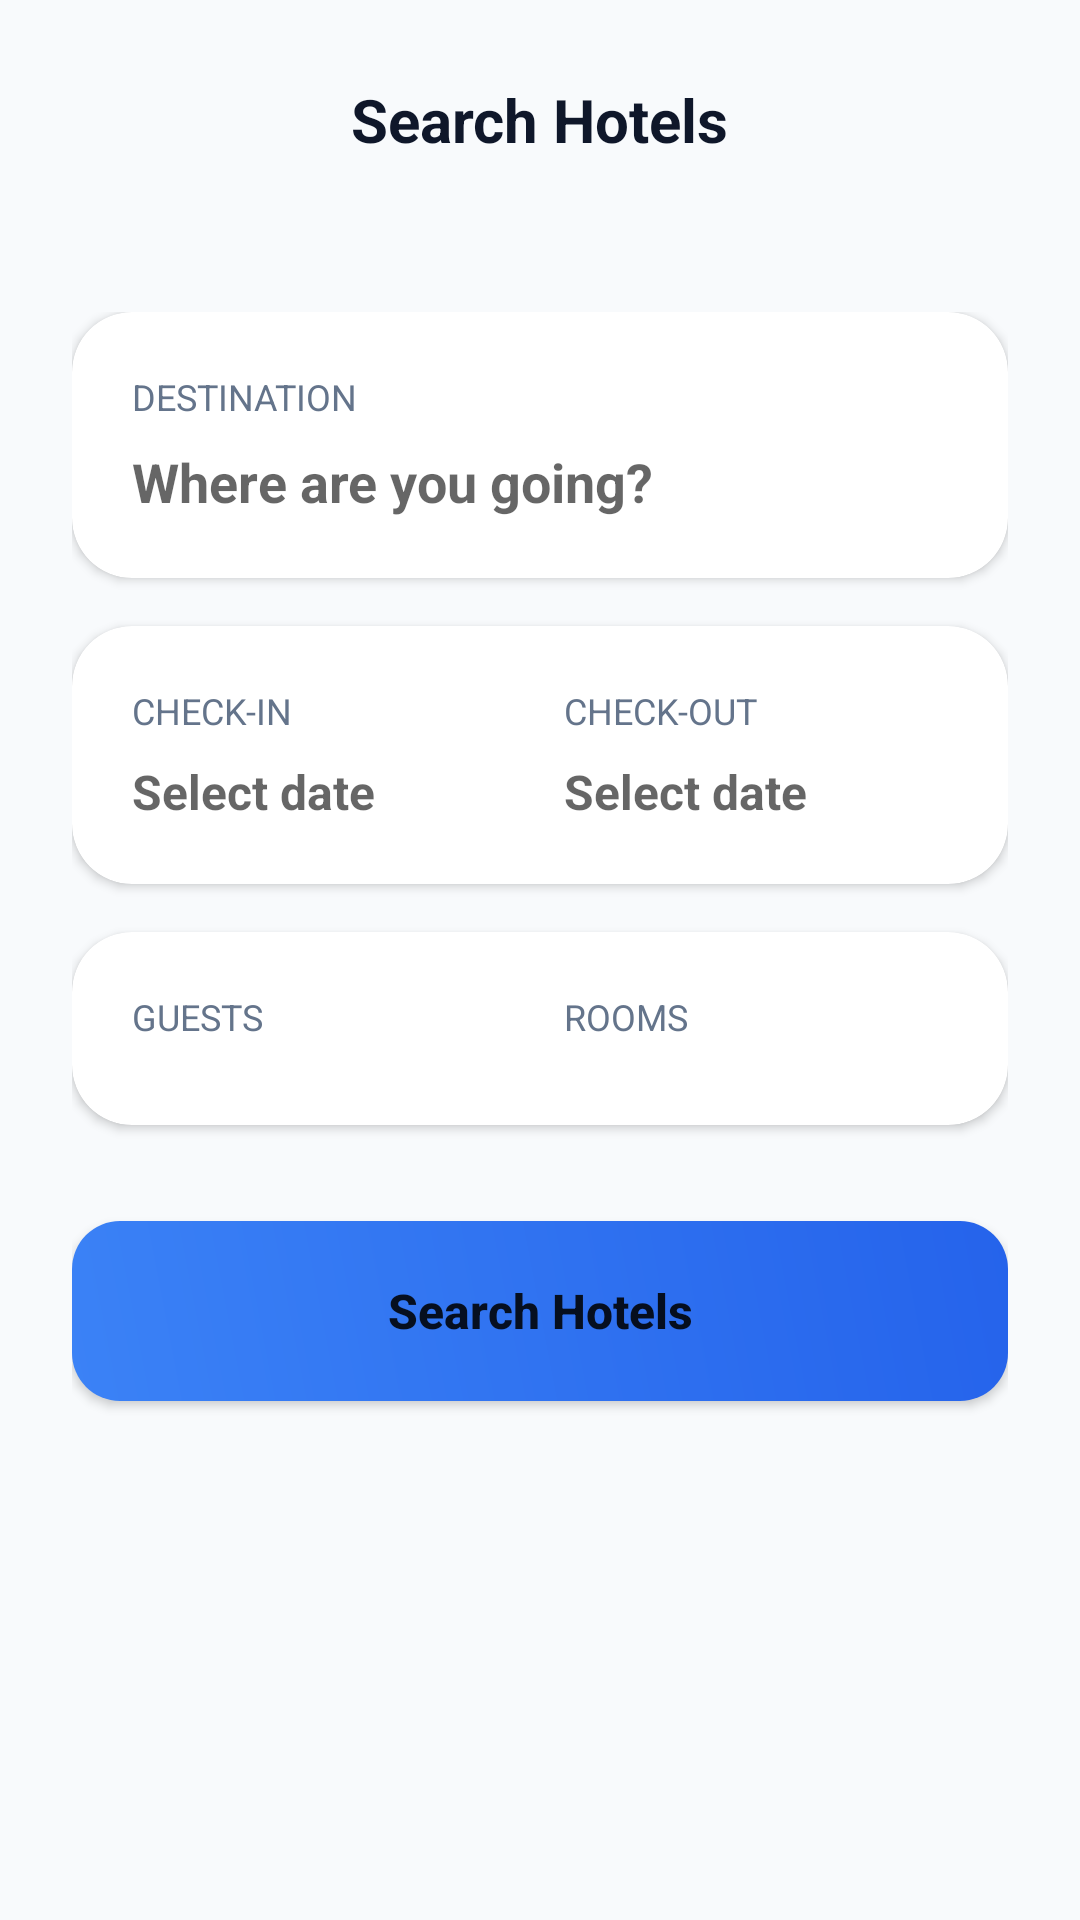

Reconstruct the res/layout file that produces this screen, plus the resources it refers to.
<!-- AndroidManifest.xml: activity theme Theme.Berenang.NoActionBar -->
<!-- res/layout/activity_hotel_search.xml -->
<?xml version="1.0" encoding="utf-8"?>
<LinearLayout xmlns:android="http://schemas.android.com/apk/res/android"
    xmlns:app="http://schemas.android.com/apk/res-auto"
    android:layout_width="match_parent"
    android:layout_height="match_parent"
    android:orientation="vertical"
    android:background="@color/background"
    android:fitsSystemWindows="true">

    
    <RelativeLayout
        android:layout_width="match_parent"
        android:layout_height="wrap_content"
        android:background="@color/background"
        android:paddingHorizontal="20dp"
        android:paddingTop="20dp"
        android:paddingBottom="20dp">

        <ImageView
            android:id="@+id/back_button"
            android:layout_width="40dp"
            android:layout_height="40dp"
            android:layout_alignParentStart="true"
            android:layout_centerVertical="true"
            android:src="@drawable/ic_back"
            android:background="@drawable/icon_background"
            android:padding="10dp"
            android:clickable="true"
            android:focusable="true" />

        <TextView
            android:layout_width="wrap_content"
            android:layout_height="wrap_content"
            android:layout_centerInParent="true"
            android:text="Search Hotels"
            android:textSize="20sp"
            android:textStyle="bold"
            android:textColor="@color/primary_text" />
    </RelativeLayout>

    <ScrollView
        android:layout_width="match_parent"
        android:layout_height="match_parent"
        android:fillViewport="true">

        <LinearLayout
            android:layout_width="match_parent"
            android:layout_height="wrap_content"
            android:orientation="vertical"
            android:padding="24dp">

            
            <com.google.android.material.card.MaterialCardView
                android:layout_width="match_parent"
                android:layout_height="wrap_content"
                app:cardCornerRadius="20dp"
                app:cardElevation="2dp">

                <LinearLayout
                    android:layout_width="match_parent"
                    android:layout_height="wrap_content"
                    android:orientation="vertical"
                    android:padding="20dp">

                    <TextView
                        android:layout_width="wrap_content"
                        android:layout_height="wrap_content"
                        android:text="Destination"
                        android:textSize="12sp"
                        android:textColor="@color/secondary_text"
                        android:textAllCaps="true" />

                    <EditText
                        android:id="@+id/destination_input"
                        android:layout_width="match_parent"
                        android:layout_height="wrap_content"
                        android:layout_marginTop="8dp"
                        android:hint="Where are you going?"
                        android:textSize="18sp"
                        android:textStyle="bold"
                        android:textColor="@color/primary_text"
                        android:inputType="textCapWords"
                        android:background="@null" />
                </LinearLayout>
            </com.google.android.material.card.MaterialCardView>

            
            <com.google.android.material.card.MaterialCardView
                android:layout_width="match_parent"
                android:layout_height="wrap_content"
                android:layout_marginTop="16dp"
                app:cardCornerRadius="20dp"
                app:cardElevation="2dp">

                <LinearLayout
                    android:layout_width="match_parent"
                    android:layout_height="wrap_content"
                    android:orientation="horizontal"
                    android:padding="20dp">

                    
                    <LinearLayout
                        android:layout_width="0dp"
                        android:layout_height="wrap_content"
                        android:layout_weight="1"
                        android:orientation="vertical">

                        <TextView
                            android:layout_width="wrap_content"
                            android:layout_height="wrap_content"
                            android:text="Check-in"
                            android:textSize="12sp"
                            android:textColor="@color/secondary_text"
                            android:textAllCaps="true" />

                        <EditText
                            android:id="@+id/checkin_date_input"
                            android:layout_width="match_parent"
                            android:layout_height="wrap_content"
                            android:layout_marginTop="8dp"
                            android:hint="Select date"
                            android:textSize="16sp"
                            android:textStyle="bold"
                            android:textColor="@color/primary_text"
                            android:focusable="false"
                            android:clickable="true"
                            android:inputType="none"
                            android:background="@null" />
                    </LinearLayout>

                    
                    <LinearLayout
                        android:layout_width="0dp"
                        android:layout_height="wrap_content"
                        android:layout_weight="1"
                        android:orientation="vertical"
                        android:layout_marginStart="16dp">

                        <TextView
                            android:layout_width="wrap_content"
                            android:layout_height="wrap_content"
                            android:text="Check-out"
                            android:textSize="12sp"
                            android:textColor="@color/secondary_text"
                            android:textAllCaps="true" />

                        <EditText
                            android:id="@+id/checkout_date_input"
                            android:layout_width="match_parent"
                            android:layout_height="wrap_content"
                            android:layout_marginTop="8dp"
                            android:hint="Select date"
                            android:textSize="16sp"
                            android:textStyle="bold"
                            android:textColor="@color/primary_text"
                            android:focusable="false"
                            android:clickable="true"
                            android:inputType="none"
                            android:background="@null" />
                    </LinearLayout>
                </LinearLayout>
            </com.google.android.material.card.MaterialCardView>

            
            <com.google.android.material.card.MaterialCardView
                android:layout_width="match_parent"
                android:layout_height="wrap_content"
                android:layout_marginTop="16dp"
                app:cardCornerRadius="20dp"
                app:cardElevation="2dp">

                <LinearLayout
                    android:layout_width="match_parent"
                    android:layout_height="wrap_content"
                    android:orientation="horizontal"
                    android:padding="20dp">

                    
                    <LinearLayout
                        android:layout_width="0dp"
                        android:layout_height="wrap_content"
                        android:layout_weight="1"
                        android:orientation="vertical">

                        <TextView
                            android:layout_width="wrap_content"
                            android:layout_height="wrap_content"
                            android:text="Guests"
                            android:textSize="12sp"
                            android:textColor="@color/secondary_text"
                            android:textAllCaps="true" />

                        <Spinner
                            android:id="@+id/guests_spinner"
                            android:layout_width="match_parent"
                            android:layout_height="wrap_content"
                            android:layout_marginTop="8dp"
                            android:background="@null" />
                    </LinearLayout>

                    
                    <LinearLayout
                        android:layout_width="0dp"
                        android:layout_height="wrap_content"
                        android:layout_weight="1"
                        android:orientation="vertical"
                        android:layout_marginStart="16dp">

                        <TextView
                            android:layout_width="wrap_content"
                            android:layout_height="wrap_content"
                            android:text="Rooms"
                            android:textSize="12sp"
                            android:textColor="@color/secondary_text"
                            android:textAllCaps="true" />

                        <Spinner
                            android:id="@+id/rooms_spinner"
                            android:layout_width="match_parent"
                            android:layout_height="wrap_content"
                            android:layout_marginTop="8dp"
                            android:background="@null" />
                    </LinearLayout>
                </LinearLayout>
            </com.google.android.material.card.MaterialCardView>

            
            <Button
                android:id="@+id/search_button"
                android:layout_width="match_parent"
                android:layout_height="60dp"
                android:layout_marginTop="32dp"
                android:text="Search Hotels"
                android:textSize="16sp"
                android:textStyle="bold"
                android:textAllCaps="false"
                android:background="@drawable/button_gradient"
                app:cornerRadius="16dp" />

        </LinearLayout>
    </ScrollView>
</LinearLayout>
<!-- resources referenced by this layout -->
<resources>
  <color name="background">#F8FAFC</color>
  <color name="primary_text">#0F172A</color>
  <color name="secondary_text">#64748B</color>
  <!-- drawable button_gradient (drawable) -->
  <?xml version="1.0" encoding="utf-8"?>
  <shape xmlns:android="http://schemas.android.com/apk/res/android">
      <gradient
          android:angle="45"
          android:startColor="#3B82F6"
          android:endColor="#2563EB"
          android:type="linear" />
      <corners android:radius="16dp" />
  </shape>
  <style name="Theme.Berenang.NoActionBar">
          <item name="windowActionBar">false</item>
          <item name="windowNoTitle">true</item>
  
          <item name="android:windowDrawsSystemBarBackgrounds">true</item>
          <item name="android:statusBarColor">@android:color/transparent</item>
          <item name="android:windowLightStatusBar">true</item>
          <item name="android:navigationBarColor">@android:color/transparent</item>
          <item name="android:windowLightNavigationBar">true</item>
      </style>
</resources>
